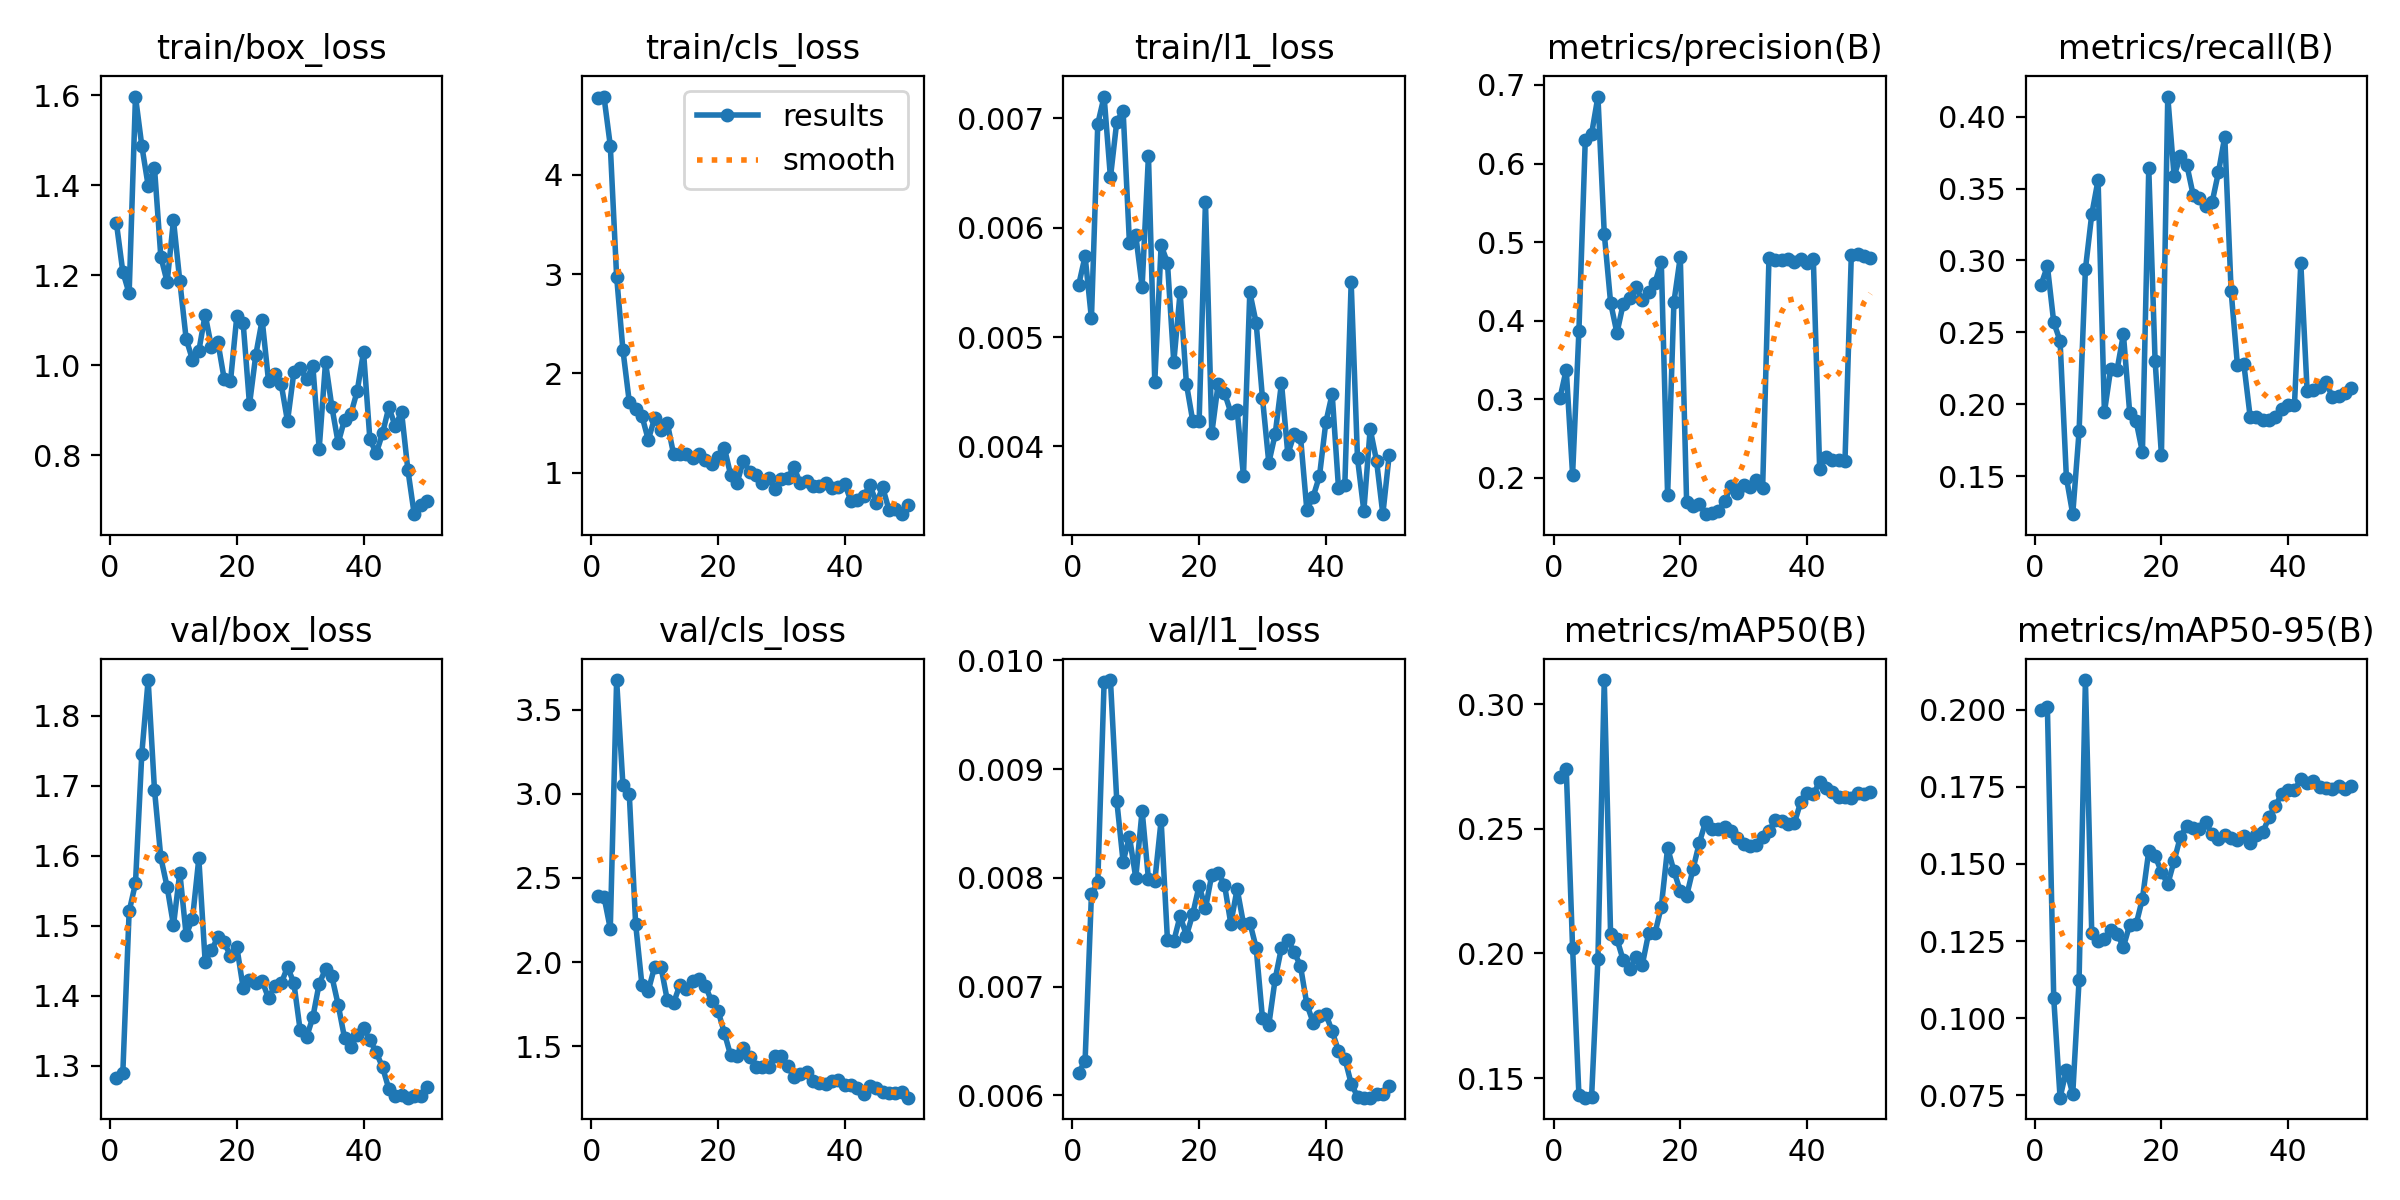

The file beside this chart, header and first rows:
epoch, time, train/box_loss, train/cls_loss, train/l1_loss, metrics/precision(B), metrics/recall(B), metrics/mAP50(B), metrics/mAP50-95(B), val/box_loss, val/cls_loss, val/l1_loss, lr/pg0, lr/pg1, lr/pg2
1, 6.868, 1.315, 4.766, 0.00548, 0.3012, 0.2832, 0.271, 0.2, 1.283, 2.391, 0.00621, 0.0002083, 0.0002083, 0.0002083
2, 8.344, 1.208, 4.784, 0.00574, 0.3377, 0.296, 0.274, 0.2008, 1.289, 2.389, 0.00632, 0.0006126, 0.0006126, 0.0006126
3, 9.675, 1.159, 4.292, 0.00517, 0.2041, 0.257, 0.2023, 0.1064, 1.521, 2.199, 0.00785, 0.001, 0.001, 0.001
4, 10.99, 1.597, 2.975, 0.00695, 0.3871, 0.2442, 0.1431, 0.0742, 1.561, 3.677, 0.00796, 0.001176, 0.001176, 0.001176
5, 12.18, 1.487, 2.234, 0.0072, 0.6297, 0.1489, 0.1421, 0.0832, 1.746, 3.051, 0.0098, 0.001151, 0.001151, 0.001151
6, 13.42, 1.399, 1.714, 0.00646, 0.6376, 0.1236, 0.1424, 0.0754, 1.851, 2.998, 0.00982, 0.001126, 0.001126, 0.001126
7, 14.66, 1.439, 1.638, 0.00697, 0.6852, 0.1812, 0.1978, 0.1123, 1.695, 2.227, 0.00871, 0.001102, 0.001102, 0.001102
8, 15.94, 1.242, 1.572, 0.00707, 0.5109, 0.2939, 0.3097, 0.2096, 1.598, 1.863, 0.00815, 0.001077, 0.001077, 0.001077
9, 17.61, 1.185, 1.333, 0.00586, 0.423, 0.332, 0.2078, 0.1275, 1.556, 1.83, 0.00838, 0.001052, 0.001052, 0.001052
10, 19.36, 1.322, 1.552, 0.00593, 0.3842, 0.3559, 0.2058, 0.1251, 1.501, 1.972, 0.008, 0.001027, 0.001027, 0.001027
11, 20.73, 1.187, 1.427, 0.00546, 0.4217, 0.1946, 0.1973, 0.1255, 1.576, 1.972, 0.00862, 0.001002, 0.001002, 0.001002
12, 21.93, 1.059, 1.502, 0.00666, 0.4291, 0.2249, 0.1936, 0.1287, 1.487, 1.773, 0.00799, 0.0009778, 0.0009778, 0.0009778
13, 23.15, 1.012, 1.187, 0.00459, 0.4425, 0.2241, 0.1984, 0.1273, 1.51, 1.758, 0.00797, 0.000953, 0.000953, 0.000953
14, 25.34, 1.032, 1.186, 0.00584, 0.4266, 0.2487, 0.1954, 0.1231, 1.596, 1.866, 0.00853, 0.0009283, 0.0009283, 0.0009283
15, 26.99, 1.113, 1.187, 0.00568, 0.4359, 0.1937, 0.2081, 0.1303, 1.449, 1.839, 0.00743, 0.0009035, 0.0009035, 0.0009035
16, 28.18, 1.04, 1.153, 0.00477, 0.4479, 0.1884, 0.2081, 0.1304, 1.466, 1.888, 0.00742, 0.0008787, 0.0008787, 0.0008787
17, 29.58, 1.052, 1.192, 0.00541, 0.4749, 0.1668, 0.2187, 0.1387, 1.484, 1.902, 0.00765, 0.000854, 0.000854, 0.000854
18, 31.43, 0.9701, 1.128, 0.00457, 0.1777, 0.3639, 0.2423, 0.1542, 1.476, 1.86, 0.00747, 0.0008293, 0.0008293, 0.0008293
19, 33, 0.9646, 1.085, 0.00423, 0.4239, 0.2302, 0.2331, 0.1525, 1.457, 1.766, 0.00767, 0.0008045, 0.0008045, 0.0008045
20, 34.21, 1.109, 1.165, 0.00423, 0.481, 0.1649, 0.225, 0.1474, 1.47, 1.712, 0.00793, 0.0007797, 0.0007797, 0.0007797
21, 35.45, 1.093, 1.256, 0.00624, 0.1693, 0.4139, 0.2231, 0.1434, 1.411, 1.58, 0.00772, 0.000755, 0.000755, 0.000755
22, 36.66, 0.9133, 0.9796, 0.00412, 0.1636, 0.3586, 0.2338, 0.1509, 1.422, 1.446, 0.00803, 0.0007302, 0.0007302, 0.0007302
23, 37.89, 1.024, 0.8956, 0.00457, 0.1663, 0.3727, 0.2443, 0.1589, 1.419, 1.444, 0.00805, 0.0007055, 0.0007055, 0.0007055
24, 39.1, 1.101, 1.123, 0.00449, 0.1537, 0.3666, 0.2529, 0.1624, 1.421, 1.49, 0.00794, 0.0006808, 0.0006808, 0.0006808
25, 40.33, 0.9655, 1.011, 0.00431, 0.1547, 0.3457, 0.2498, 0.1616, 1.397, 1.439, 0.00758, 0.000656, 0.000656, 0.000656
26, 41.55, 0.981, 0.9793, 0.00433, 0.1579, 0.3431, 0.2499, 0.1613, 1.414, 1.378, 0.0079, 0.0006312, 0.0006312, 0.0006312
27, 43.06, 0.9587, 0.8987, 0.00373, 0.1704, 0.3378, 0.2509, 0.1636, 1.418, 1.378, 0.00758, 0.0006065, 0.0006065, 0.0006065
28, 44.86, 0.876, 0.9475, 0.00541, 0.1892, 0.3404, 0.2492, 0.1595, 1.441, 1.378, 0.00759, 0.0005818, 0.0005818, 0.0005818
29, 46.32, 0.9842, 0.8396, 0.00513, 0.1805, 0.3613, 0.2462, 0.1582, 1.419, 1.443, 0.00736, 0.000557, 0.000557, 0.000557
30, 47.5, 0.9932, 0.9413, 0.00444, 0.191, 0.3861, 0.2438, 0.1592, 1.351, 1.441, 0.00671, 0.0005322, 0.0005322, 0.0005322
31, 48.72, 0.9693, 0.9495, 0.00385, 0.1881, 0.2788, 0.2432, 0.1584, 1.341, 1.379, 0.00665, 0.0005075, 0.0005075, 0.0005075
32, 49.95, 0.9986, 1.056, 0.00411, 0.1978, 0.2271, 0.2434, 0.1577, 1.37, 1.318, 0.00707, 0.0004827, 0.0004827, 0.0004827
33, 51.2, 0.8146, 0.894, 0.00458, 0.1871, 0.2283, 0.2467, 0.159, 1.418, 1.335, 0.00736, 0.000458, 0.000458, 0.000458
34, 52.42, 1.007, 0.9185, 0.00393, 0.4793, 0.1915, 0.2491, 0.1567, 1.438, 1.346, 0.00743, 0.0004332, 0.0004332, 0.0004332
35, 53.69, 0.9081, 0.8691, 0.00411, 0.4778, 0.191, 0.2535, 0.1595, 1.428, 1.295, 0.00732, 0.0004085, 0.0004085, 0.0004085
36, 55.15, 0.8276, 0.8717, 0.00409, 0.4776, 0.1889, 0.2531, 0.1602, 1.387, 1.281, 0.00719, 0.0003837, 0.0003837, 0.0003837
37, 56.71, 0.8795, 0.9032, 0.00342, 0.479, 0.1888, 0.2518, 0.1653, 1.34, 1.276, 0.00684, 0.000359, 0.000359, 0.000359
38, 58.52, 0.8921, 0.8469, 0.00354, 0.4744, 0.1915, 0.2523, 0.1689, 1.326, 1.295, 0.00667, 0.0003343, 0.0003343, 0.0003343
39, 60.06, 0.9428, 0.8585, 0.00373, 0.4784, 0.1968, 0.2606, 0.1727, 1.345, 1.3, 0.00673, 0.0003095, 0.0003095, 0.0003095
40, 61.27, 1.03, 0.8918, 0.00422, 0.4735, 0.1995, 0.2644, 0.1739, 1.354, 1.272, 0.00675, 0.0002848, 0.0002848, 0.0002848
41, 63.78, 0.8364, 0.7163, 0.00448, 0.479, 0.1995, 0.2639, 0.174, 1.337, 1.27, 0.00659, 0.00026, 0.00026, 0.00026
42, 65.58, 0.8046, 0.727, 0.00362, 0.2114, 0.2982, 0.2689, 0.1774, 1.319, 1.254, 0.00641, 0.0002352, 0.0002352, 0.0002352
43, 66.89, 0.8491, 0.7681, 0.00365, 0.227, 0.2095, 0.2663, 0.1763, 1.298, 1.216, 0.00634, 0.0002105, 0.0002105, 0.0002105
44, 68.08, 0.9073, 0.8766, 0.0055, 0.2232, 0.2101, 0.2649, 0.1769, 1.267, 1.264, 0.00611, 0.0001857, 0.0001857, 0.0001857
45, 69.39, 0.8647, 0.7, 0.00389, 0.2221, 0.2118, 0.2626, 0.175, 1.257, 1.251, 0.00599, 0.000161, 0.000161, 0.000161
46, 71.11, 0.8968, 0.8539, 0.00341, 0.2219, 0.2154, 0.2629, 0.1748, 1.258, 1.228, 0.00598, 0.0001363, 0.0001363, 0.0001363
47, 72.73, 0.7681, 0.6282, 0.00416, 0.4839, 0.2048, 0.2625, 0.1742, 1.255, 1.223, 0.00598, 0.0001115, 0.0001115, 0.0001115
48, 73.94, 0.6697, 0.6336, 0.00387, 0.4848, 0.2059, 0.2645, 0.1751, 1.257, 1.22, 0.00601, 8.675e-05, 8.675e-05, 8.675e-05
49, 75.14, 0.691, 0.5855, 0.00338, 0.4822, 0.2079, 0.2642, 0.1743, 1.257, 1.23, 0.00601, 6.2e-05, 6.2e-05, 6.2e-05
50, 76.32, 0.6991, 0.6742, 0.00392, 0.4798, 0.2115, 0.265, 0.1752, 1.271, 1.194, 0.00609, 3.725e-05, 3.725e-05, 3.725e-05
